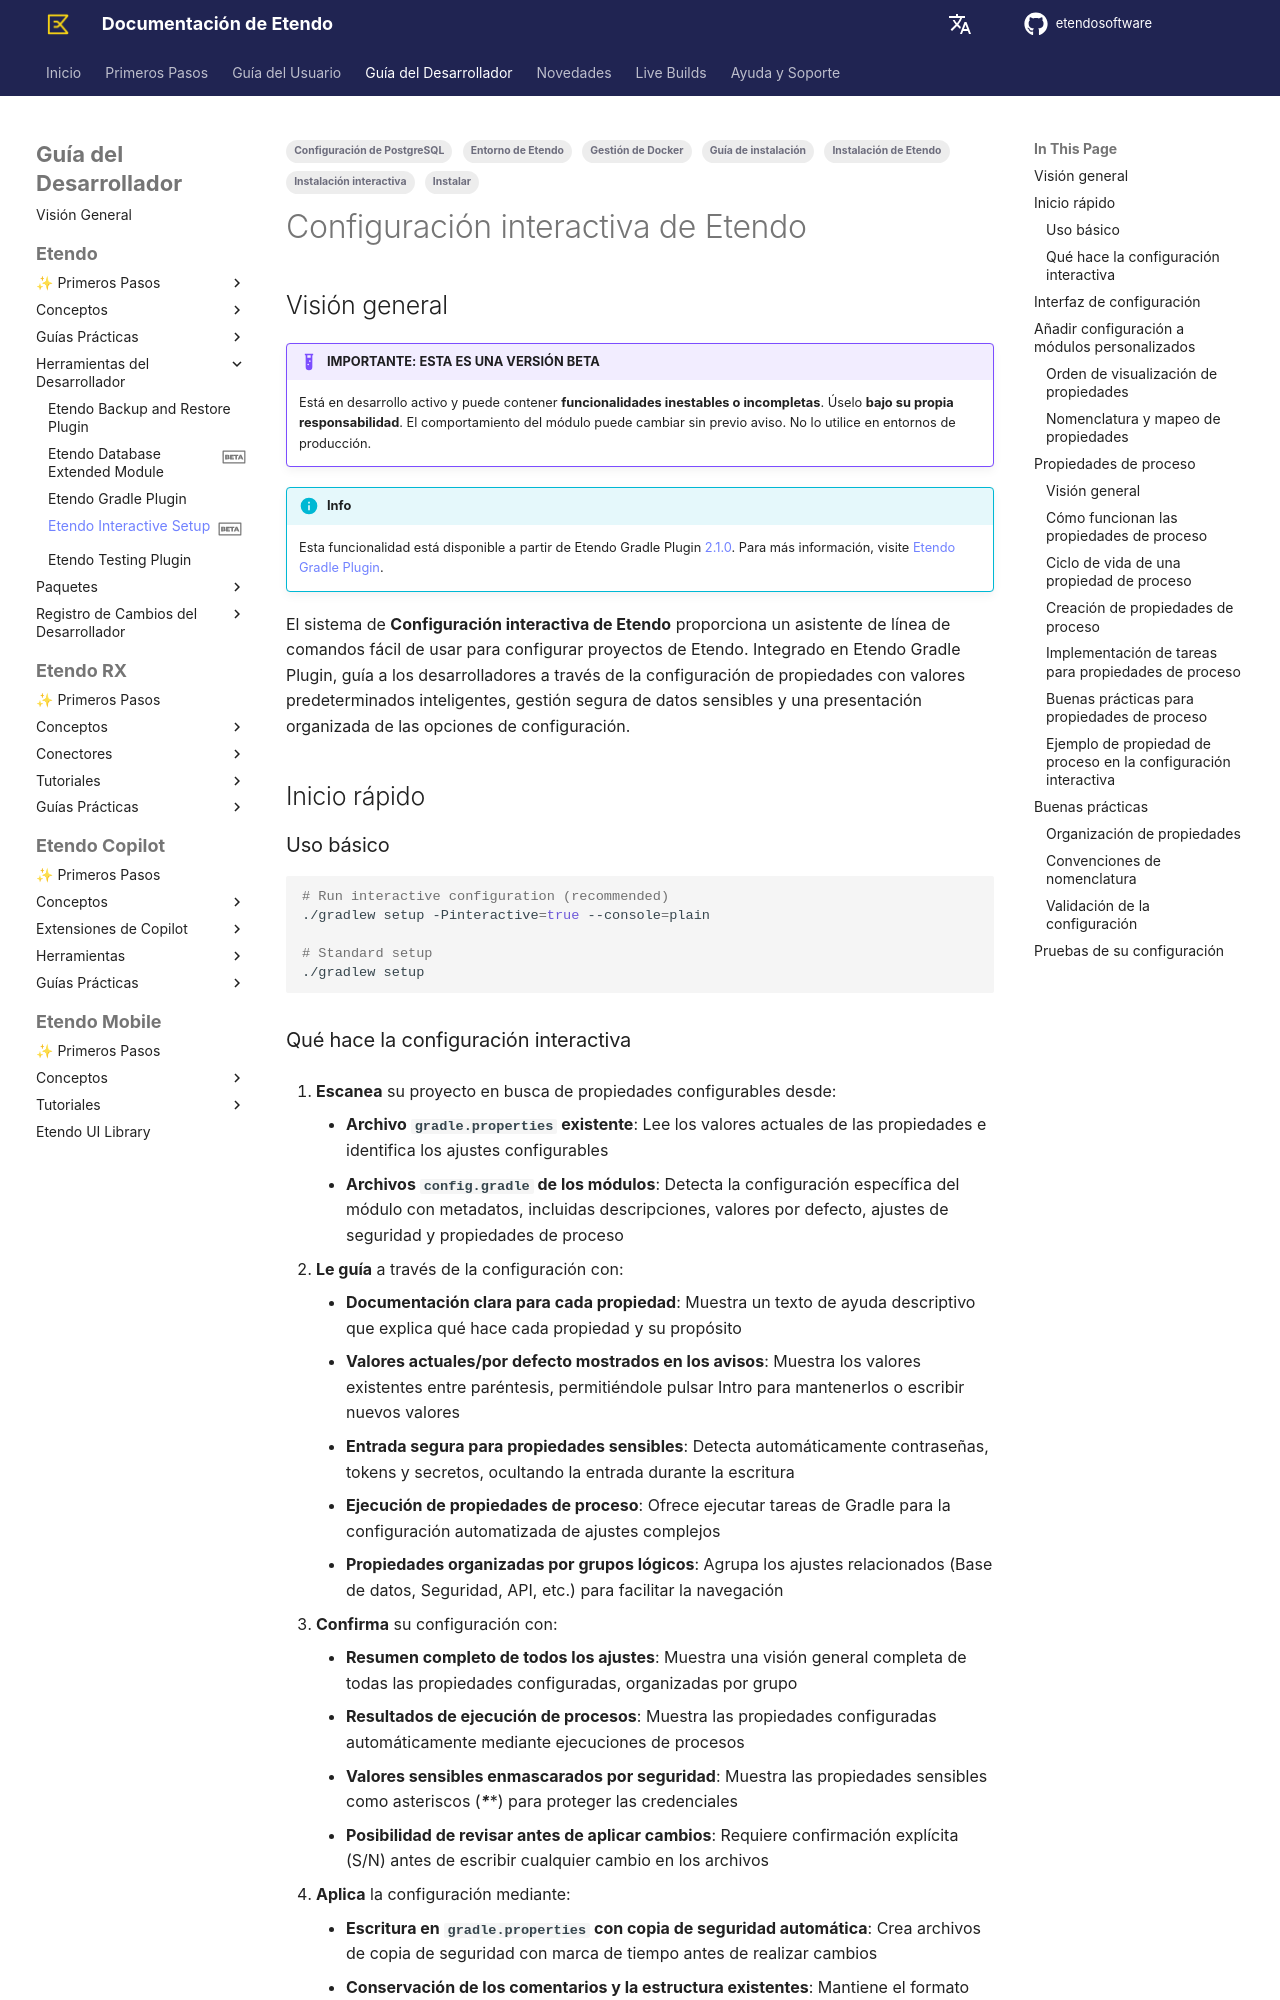

repository: etendosoftware/docs · page: es/developer-guide/etendo-classic/developer-tools/etendo-interactive-configuration/index.html · generator: mkdocs

---
title: Configuración interactiva de Etendo

tags:
    - Instalación de Etendo
    - Guía de instalación
    - Gestión de Docker
    - Configuración de PostgreSQL
    - Entorno de Etendo
    - Instalar
    - Instalación de Etendo
    - Instalación interactiva

status: beta
---
# Configuración interactiva de Etendo { #etendo-interactive-setup }
## Visión general { #overview }

!!! example  "IMPORTANTE: ESTA ES UNA VERSIÓN BETA"
    Está en desarrollo activo y puede contener **funcionalidades inestables o incompletas**. Úselo **bajo su propia responsabilidad**. El comportamiento del módulo puede cambiar sin previo aviso. No lo utilice en entornos de producción.

!!! info
    Esta funcionalidad está disponible a partir de Etendo Gradle Plugin [2.1.0](../../../whats-new/release-notes/etendo-classic/plugins/etendo-gradle-plugin/release-notes.md). Para más información, visite [Etendo Gradle Plugin](./etendo-gradle-plugin.md).
    

El sistema de **Configuración interactiva de Etendo** proporciona un asistente de línea de comandos fácil de usar para configurar proyectos de Etendo. Integrado en Etendo Gradle Plugin, guía a los desarrolladores a través de la configuración de propiedades con valores predeterminados inteligentes, gestión segura de datos sensibles y una presentación organizada de las opciones de configuración.
## Inicio rápido { #quick-start }

### Uso básico { #basic-usage }

```bash
# Run interactive configuration (recommended)
./gradlew setup -Pinteractive=true --console=plain

# Standard setup
./gradlew setup
```
